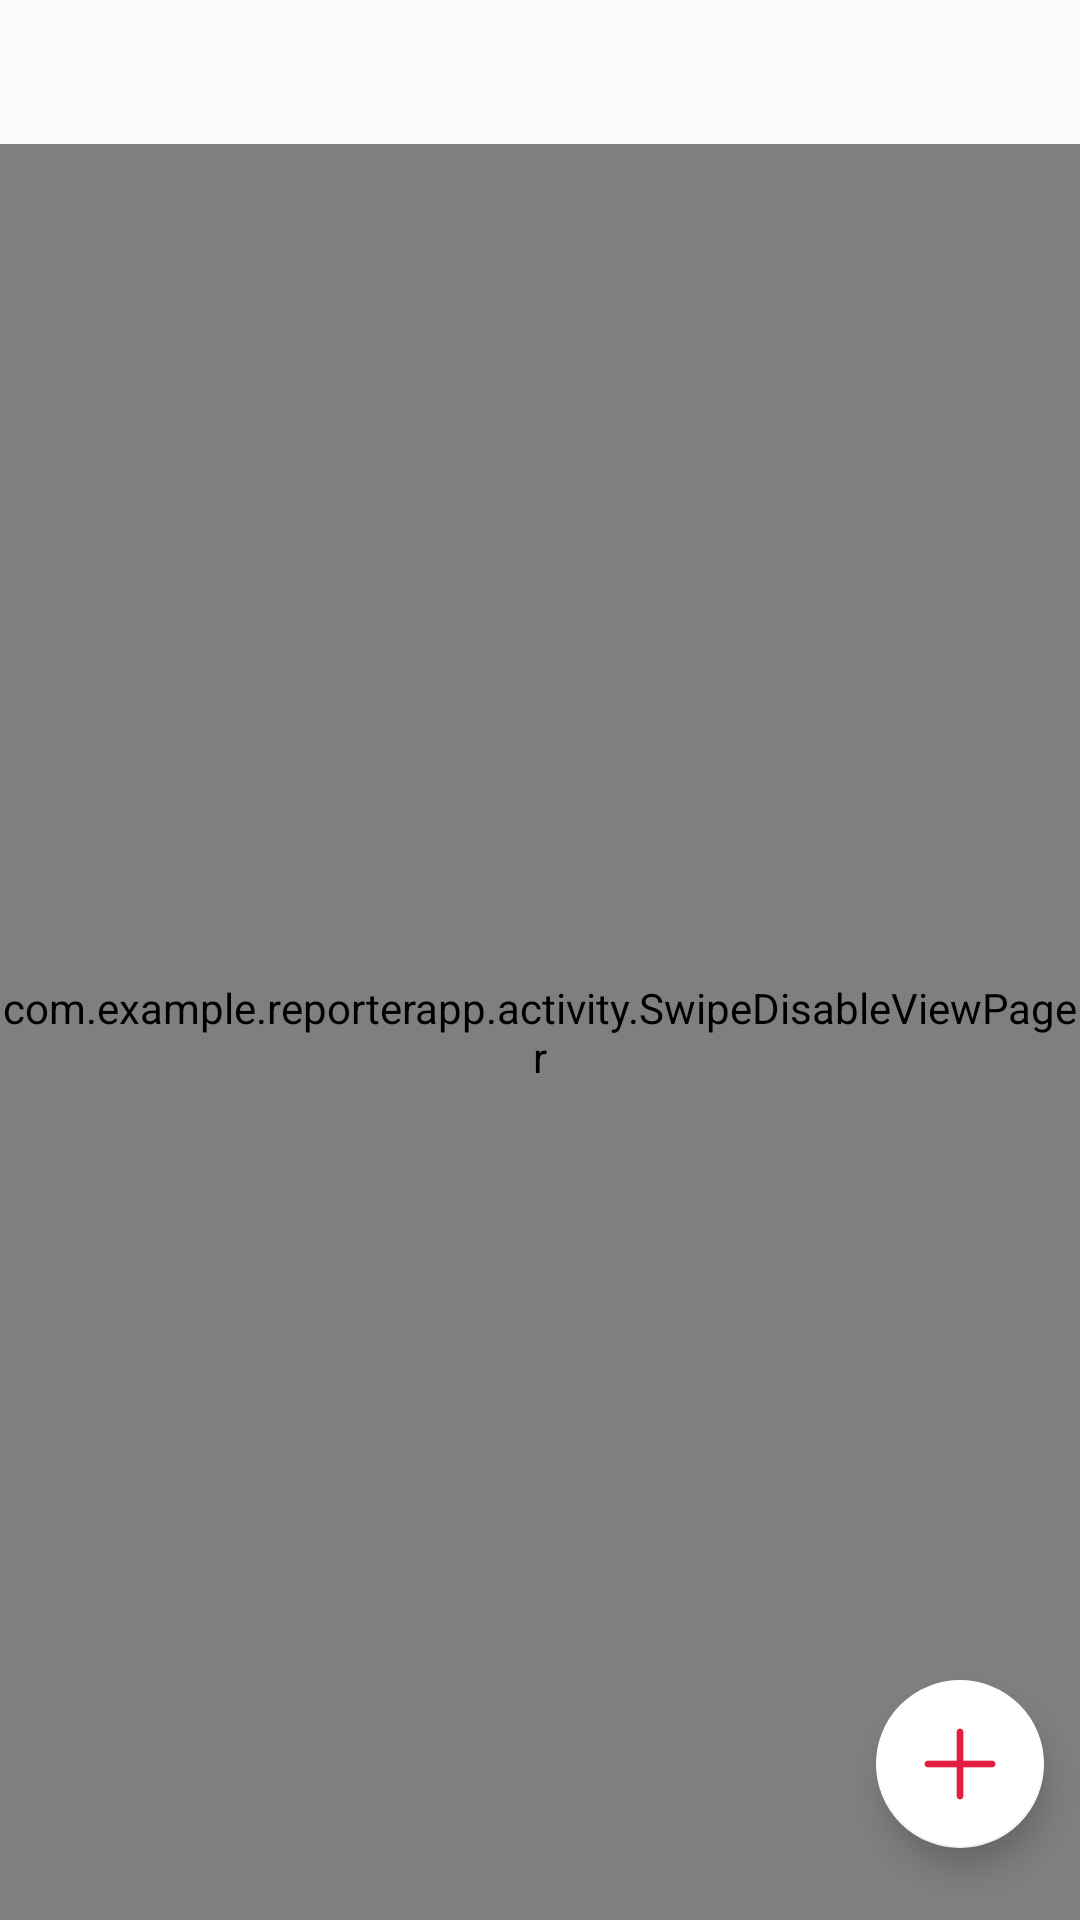

Layout XML and referenced resources for this Android screen:
<!-- AndroidManifest.xml: application theme AppTheme -->
<!-- res/layout/activity_main.xml -->
<?xml version="1.0" encoding="utf-8"?>
    <android.support.constraint.ConstraintLayout
            xmlns:android="http://schemas.android.com/apk/res/android"
            xmlns:tools="http://schemas.android.com/tools"
            xmlns:app="http://schemas.android.com/apk/res-auto"
            android:layout_width="match_parent"
            android:layout_height="match_parent"
            tools:context=".activity.MainActivity">

        <android.support.design.widget.TabLayout
                android:id="@+id/tabLayoutDashboard"
                android:layout_width="match_parent"
                app:tabMode="scrollable"
                app:tabGravity="fill"
                app:tabTextColor="#ffffff"
                app:tabBackground="@color/colorAccent"
                app:tabSelectedTextColor="#ffffff"
                app:tabIndicatorColor="#ffffff"
                app:layout_constraintTop_toTopOf="parent"
                android:layout_height="wrap_content">
        </android.support.design.widget.TabLayout>

        <com.example.reporterapp.activity.SwipeDisableViewPager
                android:id="@+id/viewPagerDashboard"
                android:layout_width="match_parent"
                android:layout_height="0dp"
                app:layout_constraintTop_toBottomOf="@+id/tabLayoutDashboard"
                app:layout_constraintBottom_toBottomOf="parent">
        </com.example.reporterapp.activity.SwipeDisableViewPager>

        <android.support.design.widget.FloatingActionButton
                android:id="@+id/fabCreateArticle"
                android:layout_width="wrap_content"
                android:layout_height="wrap_content"
                android:src="@mipmap/add_new"
                android:outlineAmbientShadowColor="@color/colorDividerDark"
                app:backgroundTint="@color/white"
                app:layout_constraintBottom_toBottomOf="parent"
                app:layout_constraintEnd_toEndOf="parent"
                android:layout_marginRight="12dp"
                android:layout_marginBottom="24dp"/>

    </android.support.constraint.ConstraintLayout>
<!-- resources referenced by this layout -->
<resources>
  <color name="colorAccent">#C62828</color>
  <color name="colorDividerDark">#878787</color>
  <color name="white">#ffffff</color>
  <!-- mipmap add_new: png bitmap (drawable, 888 bytes) -->
  <style name="AppTheme" parent="Theme.AppCompat.Light.DarkActionBar">
          
          <item name="colorPrimary">@color/colorPrimary</item>
          <item name="colorPrimaryDark">@color/colorPrimaryDark</item>
          <item name="colorAccent">@color/colorAccent</item>
      </style>
  <color name="colorPrimary">#C62828</color>
  <color name="colorPrimaryDark">#B60424</color>
</resources>
